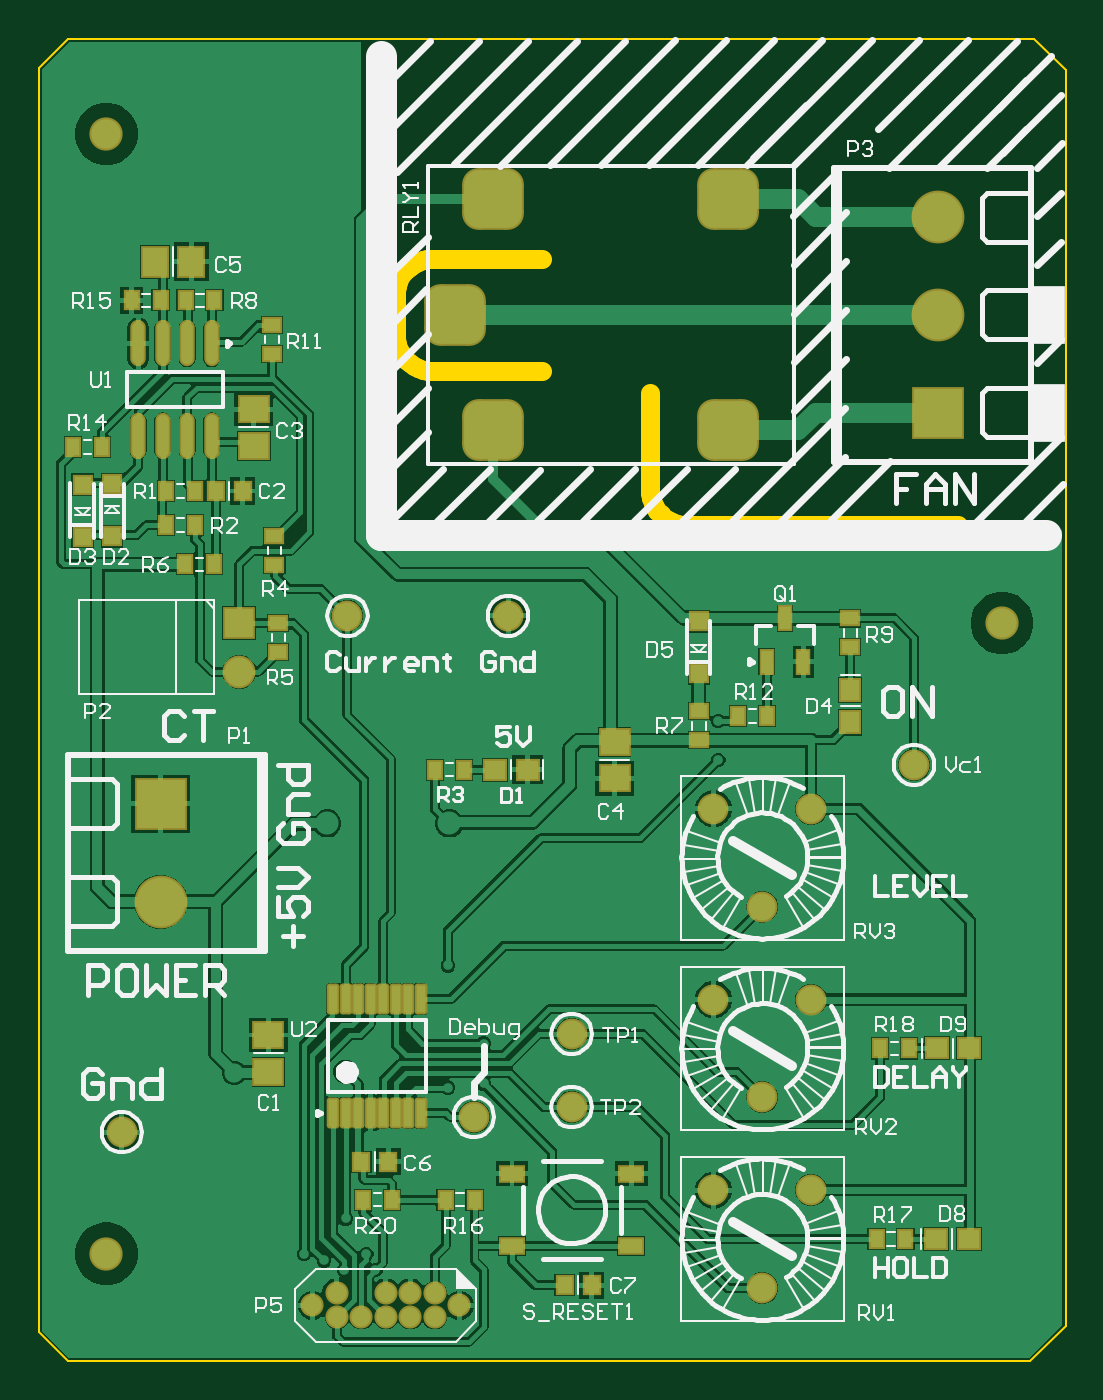
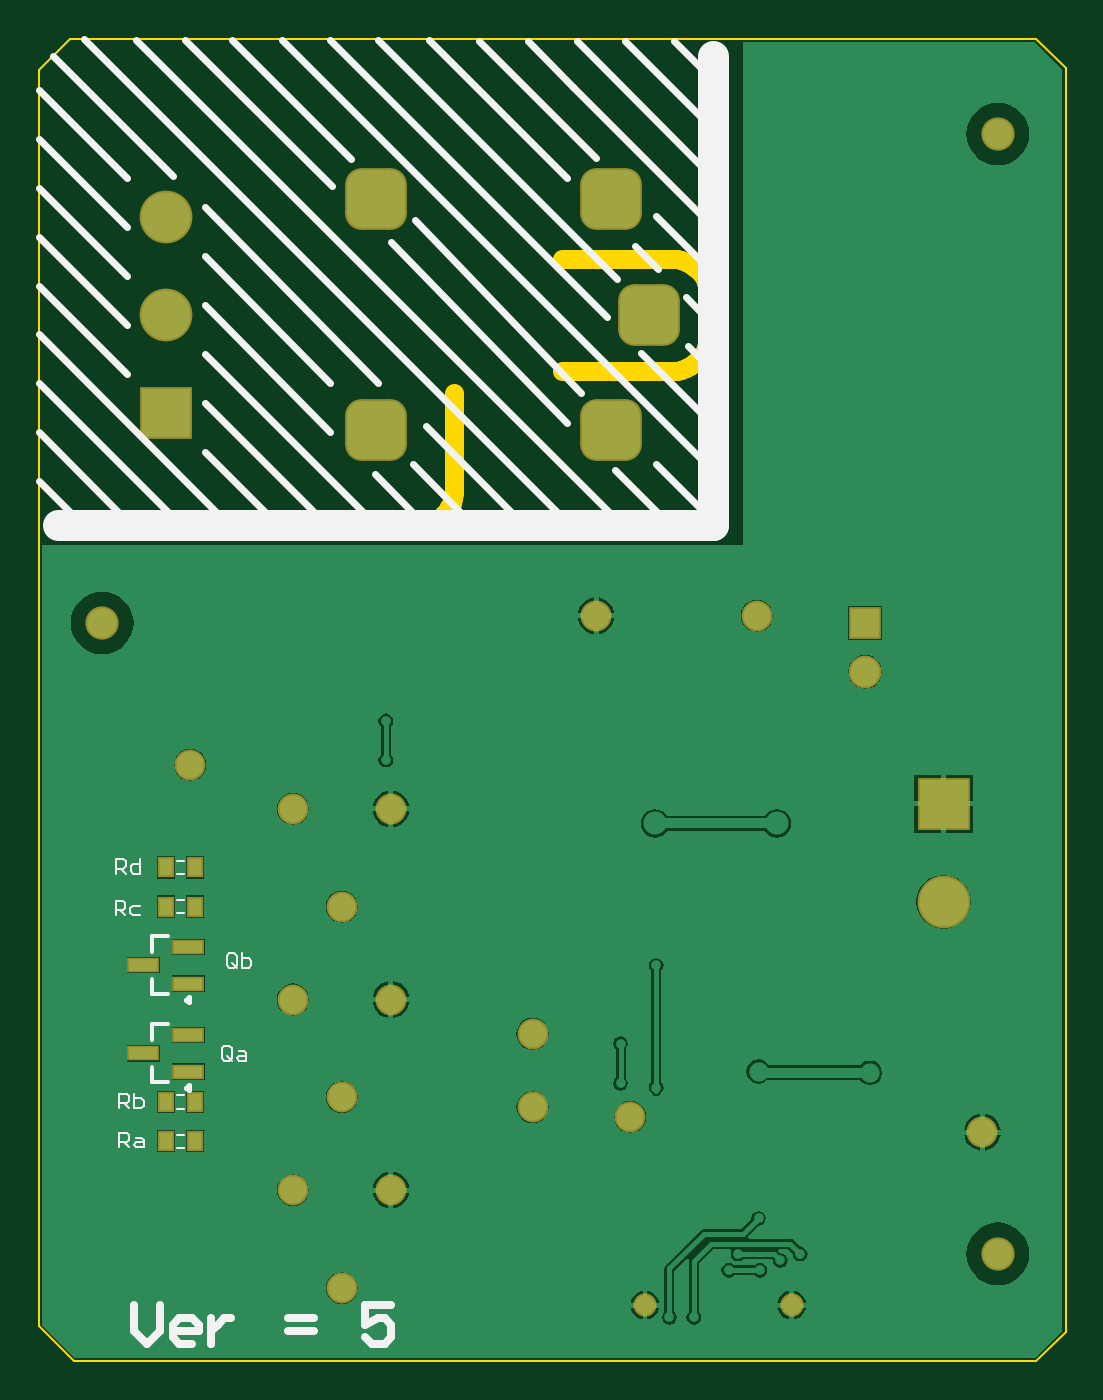
Circuit board: 7 layer files. Board 53.3 x 68.7 mm.
- bottom_copper: DustCollectorSwitch.GBL (26853 bytes)
- bottom_silk: DustCollectorSwitch.GBO (5113 bytes)
- bottom_mask: DustCollectorSwitch.GBS (2081 bytes)
- outline: DustCollectorSwitch.GKO (1633 bytes)
- top_copper: DustCollectorSwitch.GTL (58125 bytes)
- top_silk: DustCollectorSwitch.GTO (43436 bytes)
- top_mask: DustCollectorSwitch.GTS (4724 bytes)

=== bottom_copper: DustCollectorSwitch.GBL (26853 bytes, source omitted) ===
=== bottom_silk: DustCollectorSwitch.GBO ===
G04*
G04 #@! TF.GenerationSoftware,Altium Limited,Altium Designer,21.6.1 (37)*
G04*
G04 Layer_Color=32896*
%FSLAX25Y25*%
%MOIN*%
G70*
G04*
G04 #@! TF.SameCoordinates,52293247-6156-4BB5-AEA0-72ABDA420298*
G04*
G04*
G04 #@! TF.FilePolarity,Positive*
G04*
G01*
G75*
%ADD13C,0.00984*%
%ADD15C,0.00500*%
%ADD16C,0.00394*%
%ADD17C,0.01500*%
%ADD18C,0.00787*%
%ADD20C,0.06299*%
%ADD69C,0.01575*%
D13*
X299892Y197000D02*
X299154Y197426D01*
Y196574D01*
X299892Y197000D01*
Y179000D02*
X299154Y179426D01*
Y178574D01*
X299892Y179000D01*
D15*
X314195Y222729D02*
Y225728D01*
X312695D01*
X312195Y225228D01*
Y224229D01*
X312695Y223729D01*
X314195D01*
X313195D02*
X312195Y222729D01*
X309196Y225728D02*
Y222729D01*
X310696D01*
X311196Y223229D01*
Y224229D01*
X310696Y224728D01*
X309196D01*
X314271Y214209D02*
Y217208D01*
X312771D01*
X312271Y216708D01*
Y215709D01*
X312771Y215209D01*
X314271D01*
X313271D02*
X312271Y214209D01*
X309273Y216209D02*
X310772D01*
X311272Y215709D01*
Y214709D01*
X310772Y214209D01*
X309273D01*
X313499Y174778D02*
Y177777D01*
X312000D01*
X311500Y177277D01*
Y176277D01*
X312000Y175777D01*
X313499D01*
X312499D02*
X311500Y174778D01*
X310500Y177777D02*
Y174778D01*
X309001D01*
X308501Y175277D01*
Y175777D01*
Y176277D01*
X309001Y176777D01*
X310500D01*
X313499Y166760D02*
Y169759D01*
X312000D01*
X311500Y169260D01*
Y168260D01*
X312000Y167760D01*
X313499D01*
X312499D02*
X311500Y166760D01*
X310000Y168760D02*
X309001D01*
X308501Y168260D01*
Y166760D01*
X310000D01*
X310500Y167260D01*
X310000Y167760D01*
X308501D01*
X289500Y203969D02*
Y205968D01*
X290000Y206468D01*
X290999D01*
X291499Y205968D01*
Y203969D01*
X290999Y203469D01*
X290000D01*
X290499Y204469D02*
X289500Y203469D01*
X290000D02*
X289500Y203969D01*
X288500Y206468D02*
Y203469D01*
X287001D01*
X286501Y203969D01*
Y204469D01*
Y204969D01*
X287001Y205469D01*
X288500D01*
X290500Y185018D02*
Y187017D01*
X291000Y187517D01*
X291999D01*
X292499Y187017D01*
Y185018D01*
X291999Y184518D01*
X291000D01*
X291499Y185517D02*
X290500Y184518D01*
X291000D02*
X290500Y185018D01*
X289000Y186517D02*
X288001D01*
X287501Y186017D01*
Y184518D01*
X289000D01*
X289500Y185018D01*
X289000Y185517D01*
X287501D01*
D16*
X300213Y169378D02*
X301787D01*
X300213Y166622D02*
X301787D01*
X300213Y177378D02*
X301787D01*
X300213Y174622D02*
X301787D01*
X300213Y217378D02*
X301787D01*
X300213Y214622D02*
X301787D01*
X300213Y225378D02*
X301787D01*
X300213Y222622D02*
X301787D01*
D17*
X221992Y314922D02*
X258000Y352000D01*
X219000Y321000D02*
X253083Y356394D01*
X203311Y346311D02*
X208000Y351000D01*
X281750Y294750D02*
X296000Y309000D01*
X302163Y295163D02*
X330000Y323000D01*
X291500Y294500D02*
X330000Y333000D01*
X312000Y325000D02*
X330000Y343000D01*
X312000Y335000D02*
X330000Y353000D01*
X270400Y313000D02*
X296000Y339000D01*
X270400Y323000D02*
X296000Y349000D01*
X208000Y294771D02*
X211571D01*
X261771D02*
X296000Y329000D01*
X272701Y295701D02*
X296000Y319000D01*
X310912Y293913D02*
X330000Y313000D01*
X321825Y294825D02*
X330000Y303000D01*
X192221Y335222D02*
X197650Y340650D01*
X193256Y366256D02*
X220000Y393000D01*
X191650Y374650D02*
X210000Y393000D01*
X192314Y385314D02*
X200000Y393000D01*
X220657Y383657D02*
X230000Y393000D01*
X191825Y354825D02*
X220657Y383657D01*
X221992Y364992D02*
X250200Y393200D01*
X216000Y369000D02*
X240000Y393000D01*
X211650Y344350D02*
X260500Y393200D01*
X213727Y336527D02*
X270400Y393200D01*
X192794Y305694D02*
X280300Y393200D01*
X266100Y368900D02*
X290400Y393200D01*
X270100Y363300D02*
X300000Y393200D01*
X192521Y345922D02*
X203799Y357201D01*
X192521Y325922D02*
X197299Y330701D01*
X192521Y314922D02*
X206799Y329201D01*
X192984Y295772D02*
X203700Y306488D01*
X202537Y295772D02*
X212055Y305289D01*
X222984Y295772D02*
X320706Y393494D01*
X232284Y295772D02*
X250817Y314305D01*
X242776Y295772D02*
X253492Y306488D01*
X252605Y295772D02*
X261302Y304469D01*
X211571Y294771D02*
X310000Y393200D01*
X260500Y323000D02*
X296000Y359000D01*
X302500Y365500D02*
X327000Y390000D01*
X312000Y365000D02*
X330000Y383000D01*
X312000Y355000D02*
X330000Y373000D01*
X312000Y345000D02*
X330000Y363000D01*
D18*
X303606Y198094D02*
X306756D01*
Y201244D01*
X303606Y209906D02*
X306756D01*
Y206756D02*
Y209906D01*
X303606Y180095D02*
X306756D01*
Y183244D01*
X303606Y191905D02*
X306756D01*
Y188756D02*
Y191905D01*
D20*
X192000Y294000D02*
Y390000D01*
Y294000D02*
X326000D01*
D69*
X310425Y134446D02*
Y129199D01*
X307801Y126575D01*
X305178Y129199D01*
Y134446D01*
X298618Y126575D02*
X301242D01*
X302554Y127887D01*
Y130510D01*
X301242Y131823D01*
X298618D01*
X297306Y130510D01*
Y129199D01*
X302554D01*
X294682Y131823D02*
Y126575D01*
Y129199D01*
X293370Y130510D01*
X292058Y131823D01*
X290746D01*
X278939Y129199D02*
X273692D01*
X278939Y131823D02*
X273692D01*
X257949Y134446D02*
X263196D01*
Y130510D01*
X260573Y131823D01*
X259261D01*
X257949Y130510D01*
Y127887D01*
X259261Y126575D01*
X261884D01*
X263196Y127887D01*
M02*

=== bottom_mask: DustCollectorSwitch.GBS ===
G04*
G04 #@! TF.GenerationSoftware,Altium Limited,Altium Designer,21.6.1 (37)*
G04*
G04 Layer_Color=16711935*
%FSLAX25Y25*%
%MOIN*%
G70*
G04*
G04 #@! TF.SameCoordinates,52293247-6156-4BB5-AEA0-72ABDA420298*
G04*
G04*
G04 #@! TF.FilePolarity,Negative*
G04*
G01*
G75*
%ADD23R,0.03556X0.04343*%
%ADD26C,0.04737*%
%ADD36C,0.06312*%
%ADD37R,0.06706X0.06706*%
%ADD38C,0.06706*%
%ADD39C,0.10800*%
%ADD40R,0.10800X0.10800*%
%ADD41C,0.06800*%
G04:AMPARAMS|DCode=42|XSize=126.11mil|YSize=126.11mil|CornerRadius=33.53mil|HoleSize=0mil|Usage=FLASHONLY|Rotation=0.000|XOffset=0mil|YOffset=0mil|HoleType=Round|Shape=RoundedRectangle|*
%AMROUNDEDRECTD42*
21,1,0.12611,0.05906,0,0,0.0*
21,1,0.05906,0.12611,0,0,0.0*
1,1,0.06706,0.02953,-0.02953*
1,1,0.06706,-0.02953,-0.02953*
1,1,0.06706,-0.02953,0.02953*
1,1,0.06706,0.02953,0.02953*
%
%ADD42ROUNDEDRECTD42*%
%ADD68R,0.06509X0.03162*%
D23*
X303953Y168000D02*
D03*
X298047D02*
D03*
X303953Y176000D02*
D03*
X298047D02*
D03*
X303953Y216000D02*
D03*
X298047D02*
D03*
X303953Y224000D02*
D03*
X298047D02*
D03*
D26*
X176000Y134500D02*
D03*
X206000D02*
D03*
D36*
X268000Y177000D02*
D03*
X278000Y197000D02*
D03*
X258000D02*
D03*
X268000Y216000D02*
D03*
X278000Y236000D02*
D03*
X258000D02*
D03*
X268000Y138000D02*
D03*
X278000Y158000D02*
D03*
X258000D02*
D03*
X229000Y175000D02*
D03*
Y190000D02*
D03*
X183146Y275500D02*
D03*
X299000Y245000D02*
D03*
X209000Y173000D02*
D03*
X137000Y169832D02*
D03*
X216000Y275500D02*
D03*
D37*
X161000Y274000D02*
D03*
D38*
Y264000D02*
D03*
D39*
X304000Y357000D02*
D03*
Y337000D02*
D03*
X144953Y217000D02*
D03*
D40*
X304000Y317000D02*
D03*
X144953Y237000D02*
D03*
D41*
X317000Y274000D02*
D03*
X133858Y145000D02*
D03*
Y374000D02*
D03*
D42*
X261016Y360622D02*
D03*
Y313378D02*
D03*
X212984Y360622D02*
D03*
Y313378D02*
D03*
X205110Y337000D02*
D03*
D68*
X299374Y200260D02*
D03*
Y207740D02*
D03*
X308626Y204000D02*
D03*
X299374Y182260D02*
D03*
Y189740D02*
D03*
X308626Y186000D02*
D03*
M02*

=== outline: DustCollectorSwitch.GKO ===
G04*
G04 #@! TF.GenerationSoftware,Altium Limited,Altium Designer,21.6.1 (37)*
G04*
G04 Layer_Color=16711935*
%FSLAX25Y25*%
%MOIN*%
G70*
G04*
G04 #@! TF.SameCoordinates,52293247-6156-4BB5-AEA0-72ABDA420298*
G04*
G04*
G04 #@! TF.FilePolarity,Positive*
G04*
G01*
G75*
%ADD15C,0.00500*%
%ADD70C,0.03937*%
D15*
X330000Y387063D02*
X330000Y130165D01*
X120000Y387535D02*
X125984Y393520D01*
X120000Y387535D02*
X120000Y128984D01*
X125984Y393520D02*
X323543D01*
X125984Y123000D02*
X135000D01*
X270000D02*
X322835D01*
X135000D02*
X270000D01*
X120000Y128984D02*
X125984Y123000D01*
X322835D02*
X330000Y130165D01*
X323543Y393520D02*
X330000Y387063D01*
D70*
X200500Y348450D02*
X199519Y348385D01*
X198555Y348194D01*
X197624Y347878D01*
X196742Y347443D01*
X195924Y346896D01*
X195185Y346248D01*
X194537Y345509D01*
X193990Y344691D01*
X193555Y343810D01*
X193239Y342878D01*
X193048Y341914D01*
X192983Y340933D01*
X193002Y333067D02*
X193066Y332086D01*
X193258Y331122D01*
X193574Y330190D01*
X194009Y329309D01*
X194555Y328491D01*
X195203Y327752D01*
X195942Y327104D01*
X196760Y326557D01*
X197642Y326122D01*
X198573Y325806D01*
X199537Y325615D01*
X200518Y325550D01*
X244983Y301500D02*
X245048Y300519D01*
X245239Y299555D01*
X245555Y298623D01*
X245990Y297742D01*
X246537Y296924D01*
X247185Y296185D01*
X247924Y295537D01*
X248742Y294990D01*
X249623Y294555D01*
X250555Y294239D01*
X251519Y294048D01*
X252500Y293983D01*
X200500Y348433D02*
X223016D01*
X200518Y325567D02*
X223034D01*
X193000Y333067D02*
Y340933D01*
X245000Y301500D02*
Y321000D01*
X252500Y294000D02*
X308000D01*
M02*

=== top_copper: DustCollectorSwitch.GTL (58125 bytes, source omitted) ===
=== top_silk: DustCollectorSwitch.GTO (43436 bytes, source omitted) ===
=== top_mask: DustCollectorSwitch.GTS ===
G04*
G04 #@! TF.GenerationSoftware,Altium Limited,Altium Designer,21.6.1 (37)*
G04*
G04 Layer_Color=8388736*
%FSLAX25Y25*%
%MOIN*%
G70*
G04*
G04 #@! TF.SameCoordinates,52293247-6156-4BB5-AEA0-72ABDA420298*
G04*
G04*
G04 #@! TF.FilePolarity,Negative*
G04*
G01*
G75*
%ADD23R,0.03556X0.04343*%
%ADD24R,0.05131X0.04737*%
%ADD25R,0.05918X0.06706*%
%ADD26C,0.04737*%
%ADD27R,0.04343X0.04343*%
%ADD28R,0.04343X0.03556*%
%ADD29O,0.03162X0.09461*%
G04:AMPARAMS|DCode=30|XSize=25.72mil|YSize=63.12mil|CornerRadius=5.95mil|HoleSize=0mil|Usage=FLASHONLY|Rotation=180.000|XOffset=0mil|YOffset=0mil|HoleType=Round|Shape=RoundedRectangle|*
%AMROUNDEDRECTD30*
21,1,0.02572,0.05122,0,0,180.0*
21,1,0.01382,0.06312,0,0,180.0*
1,1,0.01190,-0.00691,0.02561*
1,1,0.01190,0.00691,0.02561*
1,1,0.01190,0.00691,-0.02561*
1,1,0.01190,-0.00691,-0.02561*
%
%ADD30ROUNDEDRECTD30*%
%ADD31R,0.06706X0.05918*%
%ADD32R,0.03950X0.04343*%
%ADD33R,0.04737X0.05131*%
%ADD34R,0.03162X0.05328*%
%ADD35R,0.05524X0.03800*%
%ADD36C,0.06312*%
%ADD37R,0.06706X0.06706*%
%ADD38C,0.06706*%
%ADD39C,0.10800*%
%ADD40R,0.10800X0.10800*%
%ADD41C,0.06800*%
G04:AMPARAMS|DCode=42|XSize=126.11mil|YSize=126.11mil|CornerRadius=33.53mil|HoleSize=0mil|Usage=FLASHONLY|Rotation=0.000|XOffset=0mil|YOffset=0mil|HoleType=Round|Shape=RoundedRectangle|*
%AMROUNDEDRECTD42*
21,1,0.12611,0.05906,0,0,0.0*
21,1,0.05906,0.12611,0,0,0.0*
1,1,0.06706,0.02953,-0.02953*
1,1,0.06706,-0.02953,-0.02953*
1,1,0.06706,-0.02953,0.02953*
1,1,0.06706,0.02953,0.02953*
%
%ADD42ROUNDEDRECTD42*%
D23*
X297272Y148000D02*
D03*
X291366D02*
D03*
X292047Y187000D02*
D03*
X297953D02*
D03*
X192224Y156059D02*
D03*
X186319D02*
D03*
X151953Y294000D02*
D03*
X146047D02*
D03*
X150047Y340000D02*
D03*
X151953Y301000D02*
D03*
X146047D02*
D03*
X144953Y340000D02*
D03*
X139047D02*
D03*
X132953Y310000D02*
D03*
X127047D02*
D03*
X155953Y340000D02*
D03*
X268953Y255000D02*
D03*
X263047D02*
D03*
X155861Y286000D02*
D03*
X149956D02*
D03*
X209137Y156059D02*
D03*
X203232D02*
D03*
X206953Y244000D02*
D03*
X201047D02*
D03*
D24*
X310165Y148000D02*
D03*
X303472D02*
D03*
X310347Y187000D02*
D03*
X303654D02*
D03*
X220000Y244000D02*
D03*
X213307D02*
D03*
D25*
X143732Y347878D02*
D03*
X151213D02*
D03*
D26*
X201000Y132000D02*
D03*
X196000D02*
D03*
X191000D02*
D03*
X186000D02*
D03*
X181000D02*
D03*
X191000Y137000D02*
D03*
X196000D02*
D03*
X201000D02*
D03*
X181000D02*
D03*
X176000Y134500D02*
D03*
X206000D02*
D03*
D27*
X254985Y263675D02*
D03*
Y274305D02*
D03*
X135015Y302325D02*
D03*
Y291695D02*
D03*
X128985Y291675D02*
D03*
Y302305D02*
D03*
D28*
X169000Y273953D02*
D03*
Y268047D02*
D03*
X168228Y285853D02*
D03*
Y291758D02*
D03*
X167728Y329047D02*
D03*
Y334953D02*
D03*
X255063Y255953D02*
D03*
Y250047D02*
D03*
X286000Y274953D02*
D03*
Y269047D02*
D03*
D29*
X150370Y331161D02*
D03*
X155370D02*
D03*
X145370D02*
D03*
X140370D02*
D03*
X155370Y312264D02*
D03*
X150370D02*
D03*
X145370D02*
D03*
X140370D02*
D03*
D30*
X185327Y197067D02*
D03*
X190445Y173839D02*
D03*
X193004D02*
D03*
X198122Y197067D02*
D03*
X195563D02*
D03*
X193004D02*
D03*
X190445D02*
D03*
X187886D02*
D03*
X182768D02*
D03*
X180209D02*
D03*
X198122Y173839D02*
D03*
X195563D02*
D03*
X187886D02*
D03*
X185327D02*
D03*
X182768D02*
D03*
X180209D02*
D03*
D31*
X237784Y249740D02*
D03*
Y242260D02*
D03*
X164000Y310260D02*
D03*
Y317740D02*
D03*
X167000Y182260D02*
D03*
Y189740D02*
D03*
D32*
X156244Y301000D02*
D03*
X161756D02*
D03*
X186021Y163850D02*
D03*
X191532D02*
D03*
X233063Y138583D02*
D03*
X227551D02*
D03*
D33*
X286000Y260347D02*
D03*
Y253654D02*
D03*
D34*
X272613Y274972D02*
D03*
X276353Y266114D02*
D03*
X268872D02*
D03*
D35*
X241205Y161382D02*
D03*
Y146618D02*
D03*
X216795D02*
D03*
Y161382D02*
D03*
D36*
X268000Y177000D02*
D03*
X278000Y197000D02*
D03*
X258000D02*
D03*
X268000Y216000D02*
D03*
X278000Y236000D02*
D03*
X258000D02*
D03*
X268000Y138000D02*
D03*
X278000Y158000D02*
D03*
X258000D02*
D03*
X229000Y175000D02*
D03*
Y190000D02*
D03*
X183146Y275500D02*
D03*
X299000Y245000D02*
D03*
X209000Y173000D02*
D03*
X137000Y169832D02*
D03*
X216000Y275500D02*
D03*
D37*
X161000Y274000D02*
D03*
D38*
Y264000D02*
D03*
D39*
X304000Y357000D02*
D03*
Y337000D02*
D03*
X144953Y217000D02*
D03*
D40*
X304000Y317000D02*
D03*
X144953Y237000D02*
D03*
D41*
X317000Y274000D02*
D03*
X133858Y145000D02*
D03*
Y374000D02*
D03*
D42*
X261016Y360622D02*
D03*
Y313378D02*
D03*
X212984Y360622D02*
D03*
Y313378D02*
D03*
X205110Y337000D02*
D03*
M02*

